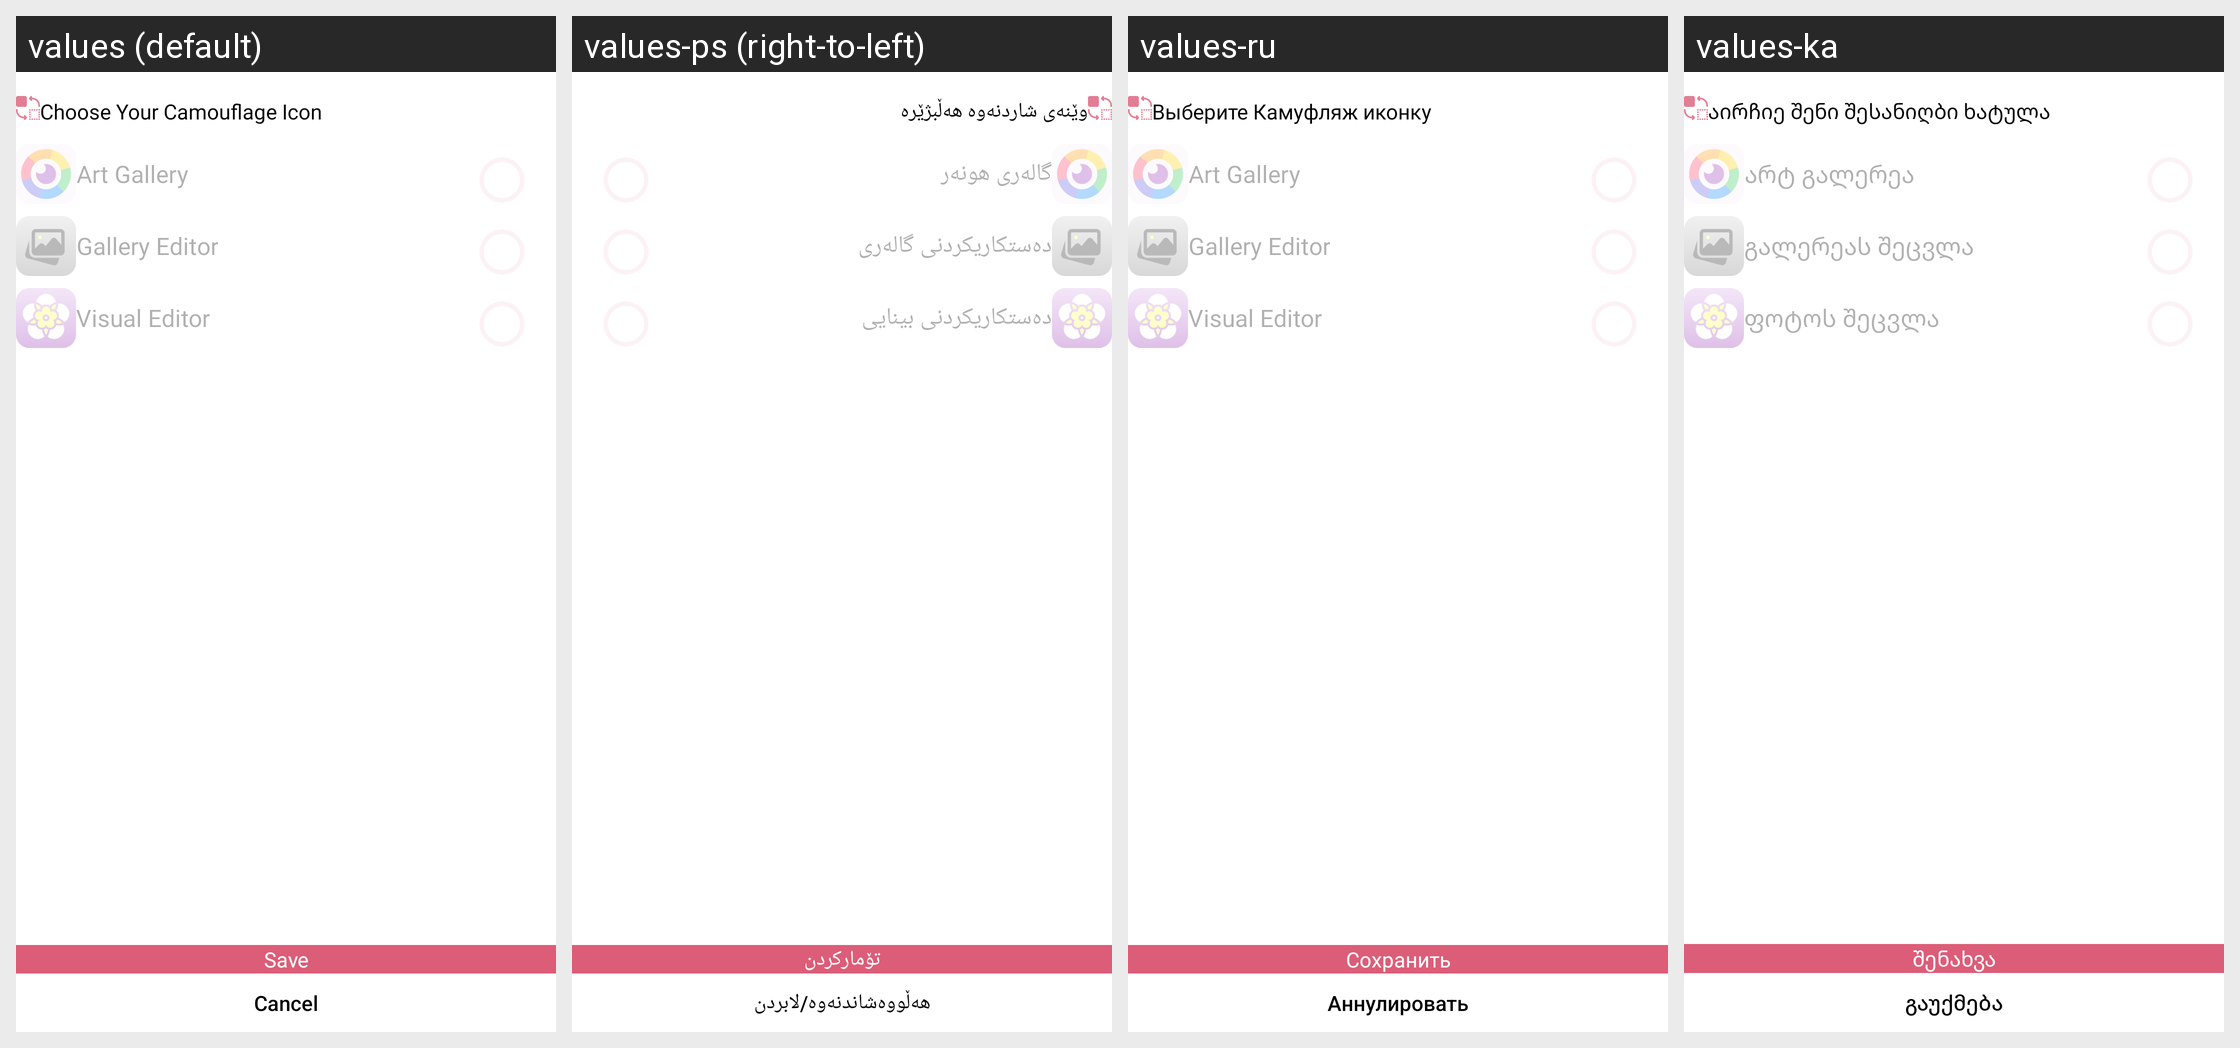

Here is an Android app screen in its default locale and in the app's own translations. Write out the translated-string differences for the strings that appear on this screen.
Android screen res/layout/activity_change_app_icon.xml rendered under 4 locales, left to right: values (default), values-ps (right-to-left), values-ru, values-ka. Device: Nexus 5 (rendered at 1080×1920; each locale shown at half size, 540×960, under a caption strip naming it); theme AppTheme.
Other locales in the repository, not shown: values-ar, values-hy, values-ku-rIQ, values-uk.
Strings drawn on this screen, with the default value and each locale's value (text and hints the layout hard-codes, and strings that could not be matched under every locale, appear in the picture but are not listed):

choose_your_camouflage_icon
  values: Choose Your Camouflage Icon
  values-ps: وێنەی شاردنەوە ھەڵبژێرە
  values-ru: Выберите Камуфляж иконку
  values-ka: აირჩიე შენი შესანიღბი ხატულა

art_gallery
  values: Art Gallery
  values-ps: گالەری ھونەر
  values-ru: Art Gallery
  values-ka: არტ გალერეა

gallery_editor
  values: Gallery Editor
  values-ps: دەستکاریکردنی گالەری
  values-ru: Gallery Editor
  values-ka: გალერეას შეცვლა

visual_editor
  values: Visual Editor
  values-ps: دەستکاریکردنی بینایی
  values-ru: Visual Editor
  values-ka: ფოტოს შეცვლა

save_key
  values: Save
  values-ps: تۆمارکردن
  values-ru: Сохранить
  values-ka: შენახვა

cancel
  values: Cancel
  values-ps: ھەڵووەشاندنەوە/لابردن
  values-ru: Аннулировать
  values-ka: გაუქმება
